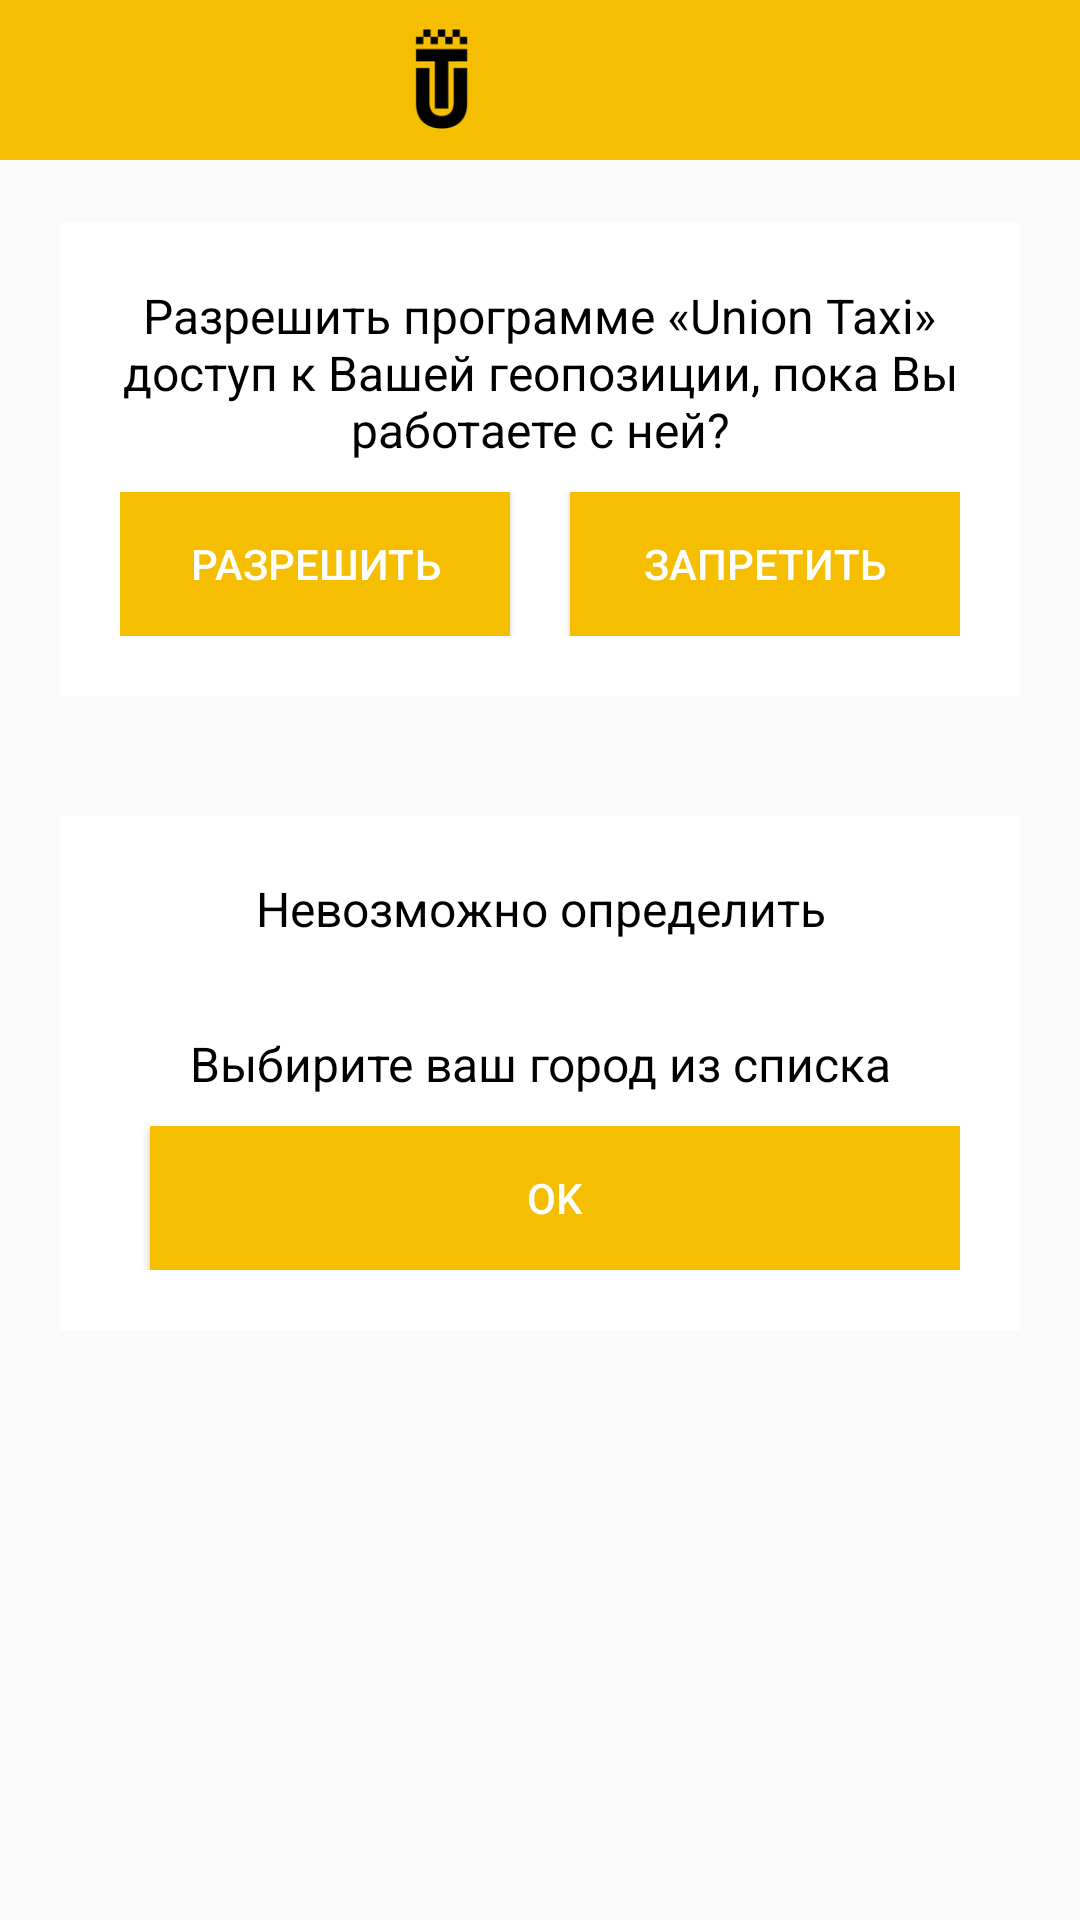

Android layout source for this screen:
<!-- AndroidManifest.xml: application theme AppTheme -->
<!-- res/layout/alert_maps_dialog.xml -->
<LinearLayout android:layout_width="match_parent"
    android:layout_height="wrap_content"
    xmlns:app="http://schemas.android.com/apk/res-auto"
    android:orientation="vertical"
    xmlns:android="http://schemas.android.com/apk/res/android">
    <android.support.v7.widget.Toolbar
        android:layout_width="match_parent"
        android:layout_marginEnd="0dp"
        android:layout_marginStart="0dp"
        app:contentInsetEnd="0dp"
        app:contentInsetStart="0dp"
        android:layout_marginTop="-2dp"
        app:contentInsetStartWithNavigation="72dp"
        android:padding="0dp"
        android:layout_height="wrap_content">
        <include layout="@layout/custom_toolbar"/>
    </android.support.v7.widget.Toolbar>
    <LinearLayout
        android:id="@+id/yesLocation"
        android:layout_margin="20dp"
        android:background="#fff"
        android:orientation="vertical"
        android:padding="20sp"
        android:paddingBottom="10dp"
        android:layout_width="match_parent"
        android:layout_height="wrap_content"
        >
        <TextView
            android:id="@+id/textView2"
            android:layout_width="match_parent"
            android:layout_height="wrap_content"
            android:text="@string/allowGeoLocation"
            android:textAlignment="center"
            android:textColor="#000"
            android:textSize="16sp" />


        <LinearLayout
            android:layout_width="match_parent"
            android:layout_height="wrap_content"
            android:layout_marginTop="10dp"
            android:orientation="horizontal">


            <Button
                android:id="@+id/btnOn"
                android:layout_width="match_parent"
                android:layout_height="wrap_content"
                android:layout_marginRight="10dp"
                android:layout_weight="1"
                android:background="@color/colorPrimary"
                android:text="@string/allow"
                android:textColor="#fff" />

            <Button
                android:id="@+id/btnOff"
                android:layout_width="match_parent"
                android:layout_height="wrap_content"
                android:layout_marginLeft="10dp"
                android:layout_weight="1"
                android:background="@color/colorPrimary"
                android:text="@string/deny"
                android:textColor="#fff" />


        </LinearLayout>

    </LinearLayout>
    <LinearLayout
        android:id="@+id/NoLocation"
        android:layout_margin="20dp"
        android:background="#fff"
        android:orientation="vertical"
        android:padding="20sp"
        android:paddingBottom="10dp"
        android:layout_width="match_parent"
        android:layout_height="wrap_content"
        >

        <TextView
            android:id="@+id/headerOK"
            android:layout_width="match_parent"
            android:layout_height="wrap_content"
            android:text="@string/donotLocation"
            android:paddingBottom="30dp"
            android:textAlignment="center"
            android:textColor="#000"
            android:textSize="16sp" />
        <TextView
            android:id="@+id/textCountryOk"
            android:layout_width="match_parent"
            android:layout_height="wrap_content"
            android:text="@string/choseCity"
            android:textAlignment="center"
            android:textColor="#000"
            android:textSize="16sp" />


        <LinearLayout
            android:layout_width="match_parent"
            android:layout_height="wrap_content"
            android:layout_marginTop="10dp"
            android:orientation="horizontal">
            <Button
                android:id="@+id/btnOKCountry"
                android:layout_width="match_parent"
                android:layout_height="wrap_content"
                android:layout_marginLeft="10dp"
                android:layout_weight="1"
                android:background="@color/colorPrimary"
                android:text="OK"
                android:textColor="#fff" />
        </LinearLayout>

    </LinearLayout>


</LinearLayout>
<!-- res/layout/custom_toolbar.xml (included above) -->
<?xml version="1.0" encoding="utf-8"?>
<android.support.constraint.ConstraintLayout xmlns:android="http://schemas.android.com/apk/res/android"
    xmlns:app="http://schemas.android.com/apk/res-auto"
    xmlns:tools="http://schemas.android.com/tools"
    android:layout_width="match_parent"
    android:layout_height="54dp"
    android:background="@color/colorPrimary">


    <ImageView
        android:id="@+id/back_button"
        android:layout_width="wrap_content"
        android:layout_height="wrap_content"
        android:layout_gravity="center_horizontal|clip_horizontal"
        android:layout_marginBottom="8dp"
        android:layout_marginStart="8dp"
        android:layout_marginTop="8dp"
        android:visibility="gone"
        app:layout_constraintBottom_toBottomOf="parent"
        app:layout_constraintStart_toStartOf="parent"
        app:layout_constraintTop_toTopOf="parent"
        app:srcCompat="@drawable/back_button"
        android:layout_marginLeft="8dp" />



    <TextView
        android:id="@+id/toolbar_text"
        android:layout_width="wrap_content"
        android:layout_height="29dp"
        android:layout_marginBottom="8dp"
        android:layout_marginLeft="16dp"
        android:layout_marginStart="16dp"
        android:layout_marginTop="8dp"
        android:textSize="22dp"
        android:textStyle="bold"
        app:layout_constraintBottom_toBottomOf="parent"
        app:layout_constraintStart_toStartOf="parent"
        app:layout_constraintTop_toTopOf="parent" />

    <ImageView
        android:layout_width="67dp"
        android:layout_height="wrap_content"
        android:layout_marginEnd="82dp"
        android:src="@drawable/logo"
        app:layout_constraintEnd_toEndOf="parent"
        app:layout_constraintStart_toEndOf="@+id/toolbar_text"
        tools:layout_editor_absoluteY="0dp"
        android:layout_marginRight="82dp" />

    <TextView
        android:id="@+id/name_city_toolbar"
        android:layout_width="wrap_content"
        android:layout_height="match_parent"
        android:layout_marginBottom="16dp"
        android:visibility="gone"
        android:layout_marginEnd="24dp"
        android:layout_marginTop="8dp"
        android:text="city"
        android:textColor="@color/black_color"
        android:textSize="@dimen/text_lg"
        app:layout_constraintBottom_toBottomOf="parent"
        app:layout_constraintEnd_toEndOf="parent"
        app:layout_constraintTop_toTopOf="parent" />
</android.support.constraint.ConstraintLayout>
<!-- resources referenced by this layout -->
<resources>
  <color name="black_color">#000</color>
  <color name="colorPrimary">#f6be00</color>
  <dimen name="text_lg">18sp</dimen>
  <!-- drawable back_button (drawable) -->
  <?xml version="1.0" encoding="utf-8"?>
  <vector xmlns:android="http://schemas.android.com/apk/res/android"
      android:height="25dp"
      android:width="25dp"
      android:viewportWidth="600.0"
      android:viewportHeight="500.0">
      <path
          android:name="draw"
          android:fillColor="@color/black_color"
          android:pathData="M145.188,238.575l215.5-215.5c5.3-5.3,5.3-13.8,0-19.1s-13.8-5.3-19.1,0l-225.1,225.1c-5.3,5.3-5.3,13.8,0,19.1l225.1,225
  		c2.6,2.6,6.1,4,9.5,4s6.9-1.3,9.5-4c5.3-5.3,5.3-13.8,0-19.1L145.188,238.575z"/>
  
  </vector>
  <!-- drawable logo: png bitmap (drawable, 3647 bytes) -->
  <string name="allow">Разрешить</string>
  <string name="allowGeoLocation">Разрешить программе «Union Taxi» доступ к Вашей геопозиции, пока Вы работаете с ней?</string>
  <string name="choseCity">Выбирите ваш город из списка</string>
  <string name="deny">Запретить</string>
  <string name="donotLocation">Невозможно определить</string>
  <style name="AppTheme" parent="Theme.AppCompat.Light.NoActionBar">
          
          <item name="colorPrimary">@color/colorPrimary</item>
          <item name="colorPrimaryDark">@color/colorPrimaryDark</item>
          <item name="colorAccent">#FABE06</item>
          <item name="autoCompleteTextViewStyle">@style/cursorColor</item>
      </style>
  <color name="colorPrimaryDark">#f6be00</color>
</resources>
